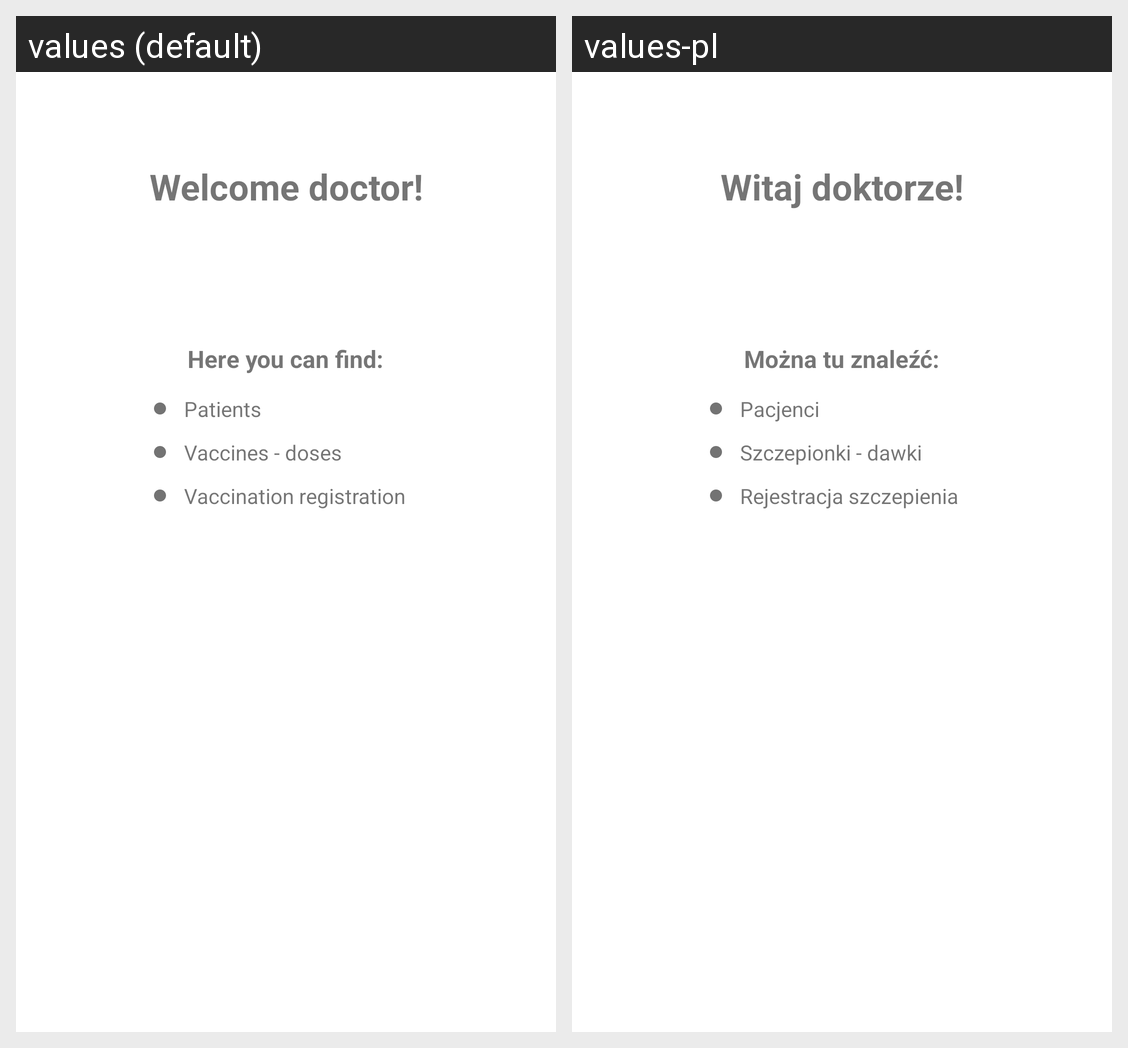

The same Android screen rendered under two of its app's locales, left to right. List the strings drawn on it with the default value and each locale's translation.
Android screen res/layout/doctor_fragment.xml rendered under 2 locales, left to right: values (default), values-pl. Device: Nexus 5 (rendered at 1080×1920; each locale shown at half size, 540×960, under a caption strip naming it); theme Theme.SzczepieniaApp.
Strings drawn on this screen, with the default value and each locale's value (text and hints the layout hard-codes, and strings that could not be matched under every locale, appear in the picture but are not listed):

doctor_fragment_title_text
  values: Welcome doctor!
  values-pl: Witaj doktorze!

doctor_fragment_list_header_text
  values: Here you can find:
  values-pl: Można tu znaleźć:

doctor_fragment_referrals_text
  values: Patients
  values-pl: Pacjenci

doctor_fragment_visits_text
  values: Vaccines - doses
  values-pl: Szczepionki - dawki

doctor_fragment_qr_code_text
  values: Vaccination registration
  values-pl: Rejestracja szczepienia
